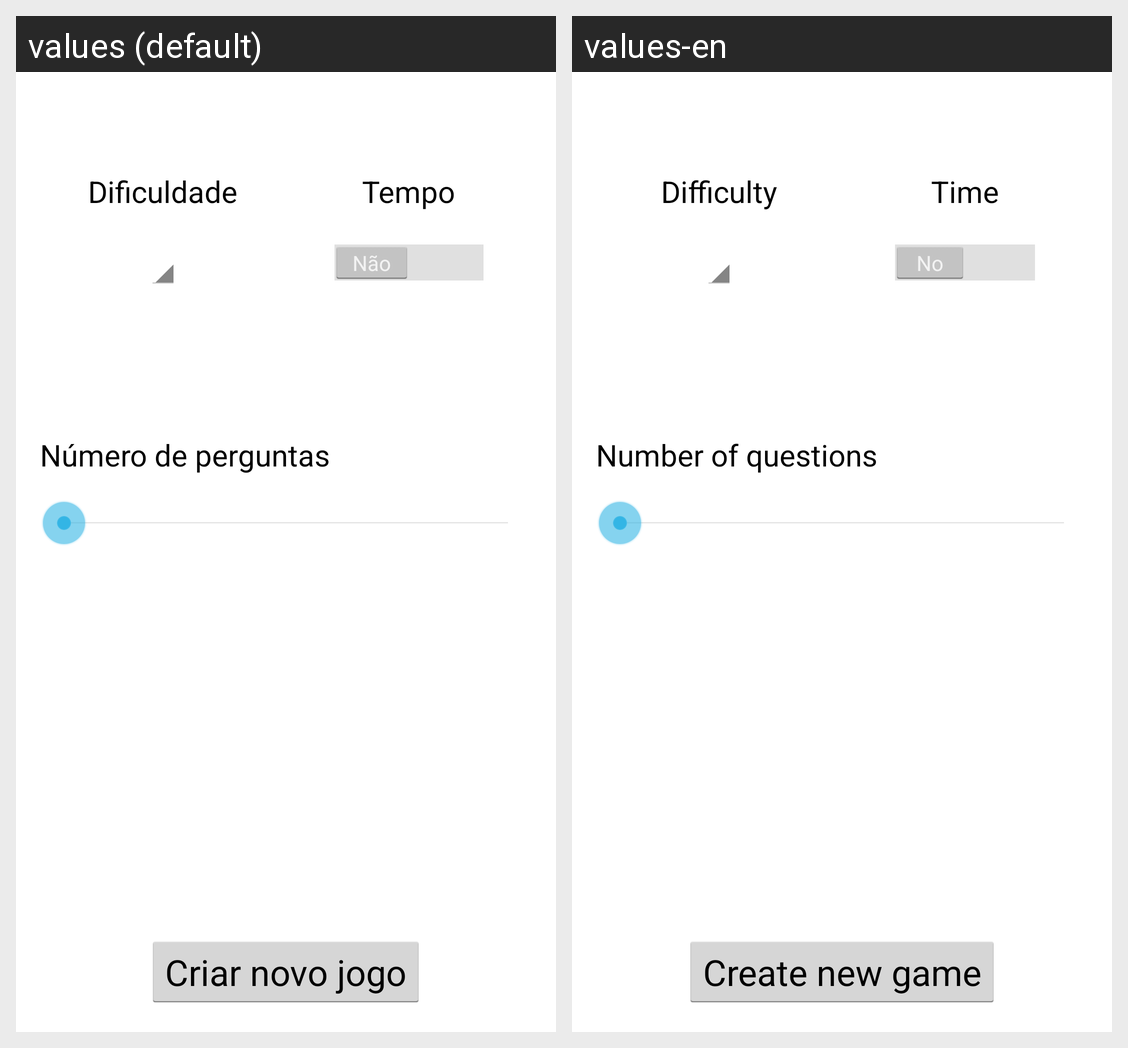

Translations of the strings shown on this Android screen, per locale in the grid:
Android screen res/layout/activity_create_game.xml rendered under 2 locales, left to right: values (default), values-en. Device: Nexus 5 (rendered at 1080×1920; each locale shown at half size, 540×960, under a caption strip naming it); theme AppThemeBlack.
Strings drawn on this screen, with the default value and each locale's value (text and hints the layout hard-codes, and strings that could not be matched under every locale, appear in the picture but are not listed):

difficulty_text
  values: Dificuldade
  values-en: Difficulty

time_text
  values: Tempo
  values-en: Time

tv_questions_number_text
  values: Número de perguntas
  values-en: Number of questions

create_new_game_text
  values: Criar novo jogo
  values-en: Create new game
